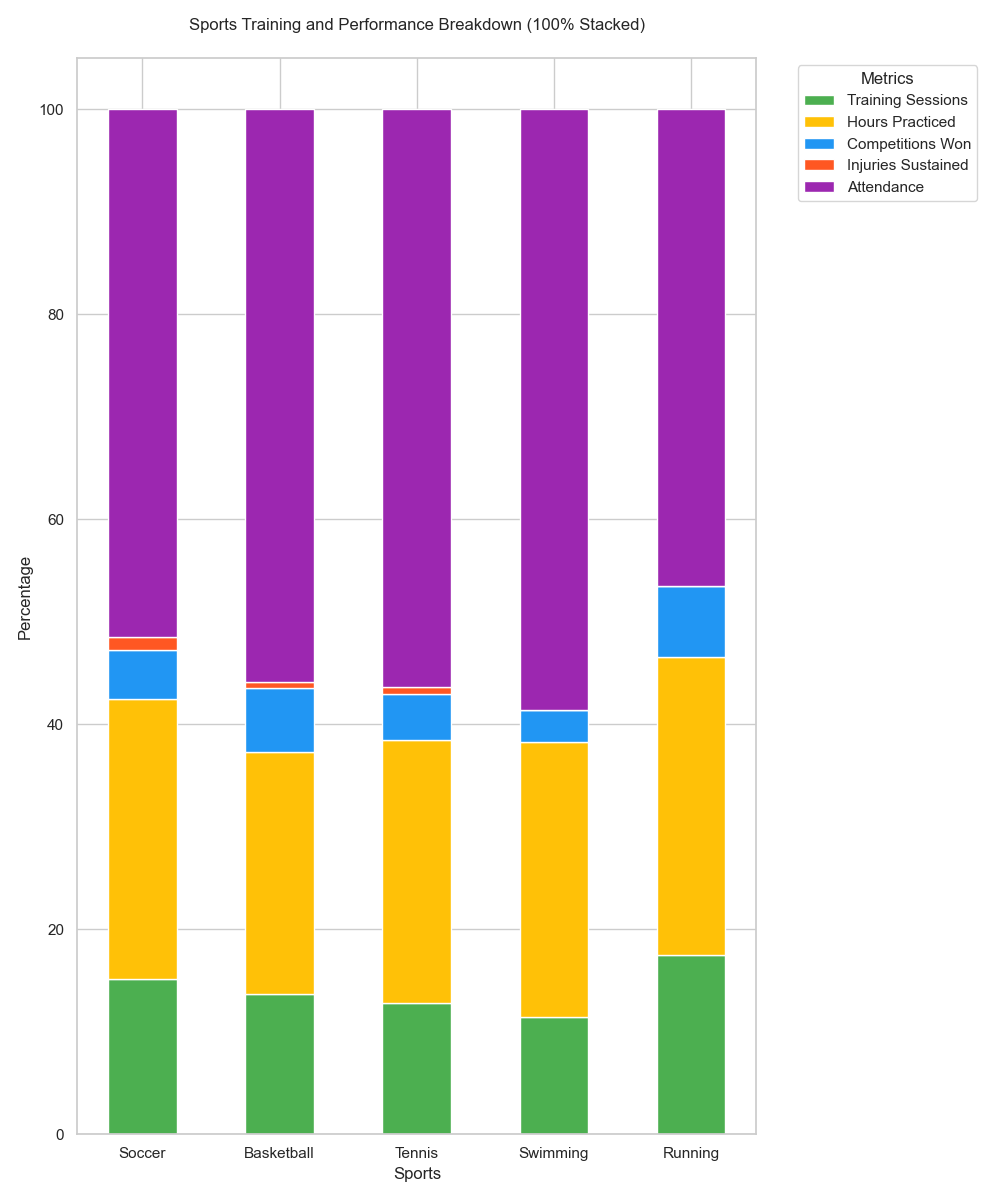

The data file committed next to this chart (first rows):
Sport, Training Sessions, Hours Practiced, Competitions Won, Injuries Sustained, Attendance
Soccer, 25, 45, 8, 2, 85
Basketball, 22, 38, 10, 1, 90
Tennis, 20, 40, 7, 1, 88
Swimming, 18, 42, 5, 0, 92
Running, 30, 50, 12, 0, 80
